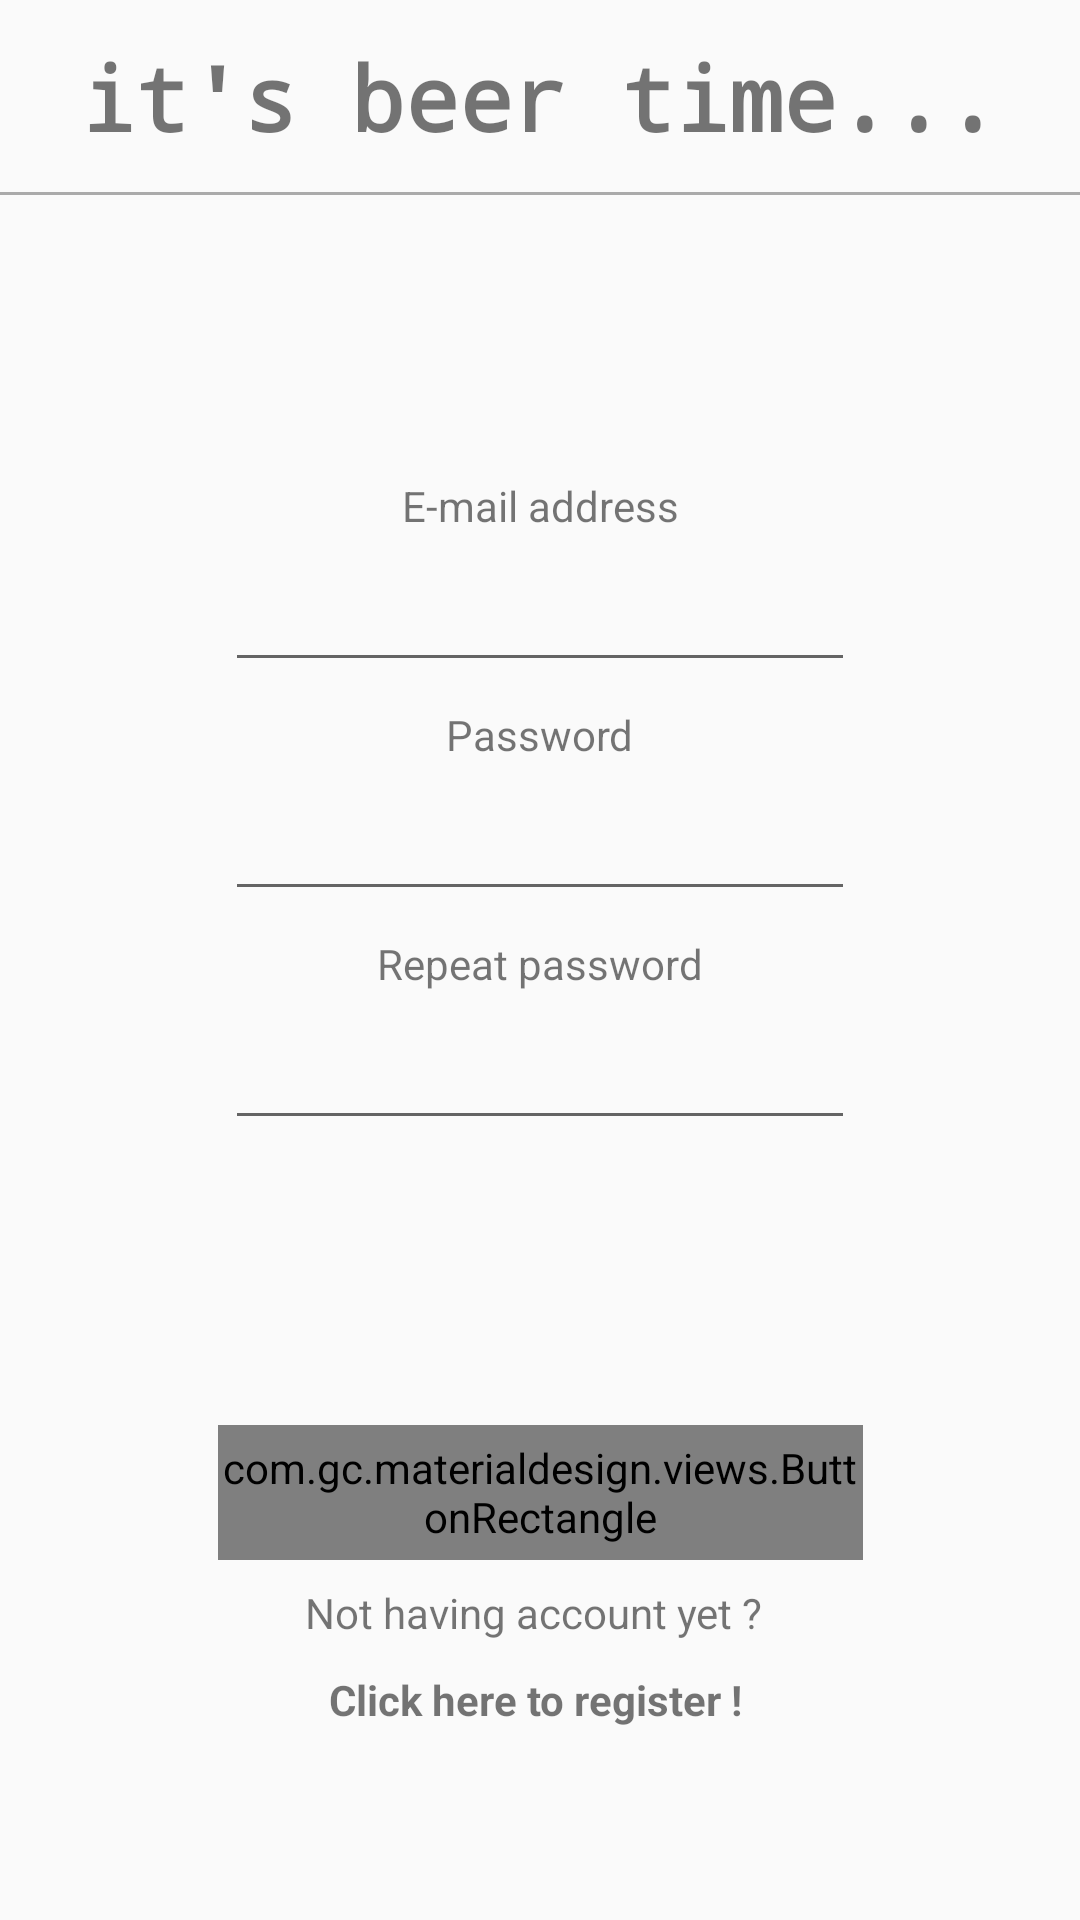

Layout XML and referenced resources for this Android screen:
<!-- AndroidManifest.xml: activity theme AppThemeNoActionBar -->
<!-- res/layout/activity_register.xml -->
<?xml version="1.0" encoding="utf-8"?>
<android.support.constraint.ConstraintLayout
    xmlns:android="http://schemas.android.com/apk/res/android"
    xmlns:app="http://schemas.android.com/apk/res-auto"
    xmlns:tools="http://schemas.android.com/tools"
    android:layout_width="match_parent"
    android:layout_height="match_parent">


        <TextView
            android:id="@+id/repeat_password_tv"
            android:layout_width="wrap_content"
            android:layout_height="wrap_content"
            android:layout_marginStart="8dp"
            android:layout_marginLeft="8dp"
            android:layout_marginTop="8dp"
            android:layout_marginEnd="8dp"
            android:layout_marginRight="8dp"
            android:text="Repeat password"
            app:layout_constraintBottom_toTopOf="@+id/repeat_password_et"
            app:layout_constraintEnd_toEndOf="parent"
            app:layout_constraintStart_toStartOf="parent"
            app:layout_constraintTop_toBottomOf="@+id/password_et"/>

    <EditText
        android:id="@+id/repeat_password_et"
        android:layout_width="wrap_content"
        android:layout_height="wrap_content"
        android:layout_marginStart="8dp"
        android:layout_marginLeft="8dp"
        android:layout_marginTop="8dp"
        android:layout_marginEnd="8dp"
        android:layout_marginRight="8dp"
        android:layout_marginBottom="8dp"
        android:ems="10"
        android:inputType="textPassword"
        android:text=""
        app:layout_constraintBottom_toTopOf="@+id/register_button"
        app:layout_constraintEnd_toEndOf="parent"
        app:layout_constraintStart_toStartOf="parent"
        app:layout_constraintTop_toBottomOf="@+id/repeat_password_tv"/>

    <EditText
        android:id="@+id/email_et"
        android:layout_width="wrap_content"
        android:layout_height="wrap_content"
        android:layout_marginStart="8dp"
        android:layout_marginLeft="8dp"
        android:layout_marginEnd="8dp"
        android:layout_marginRight="8dp"
        android:layout_marginBottom="8dp"
        android:ems="10"
        android:inputType="textPersonName"
        android:text=""
        app:layout_constraintBottom_toTopOf="@+id/password_tv"
        app:layout_constraintEnd_toEndOf="parent"
        app:layout_constraintStart_toStartOf="parent"
        app:layout_constraintTop_toBottomOf="@+id/email_tv"/>

        <TextView
            android:id="@+id/password_tv"
            android:layout_width="wrap_content"
            android:layout_height="wrap_content"
            android:layout_marginStart="8dp"
            android:layout_marginLeft="8dp"
            android:layout_marginEnd="8dp"
            android:layout_marginRight="8dp"
            android:layout_marginBottom="8dp"
            android:text="Password"
            app:layout_constraintBottom_toTopOf="@+id/password_et"
            app:layout_constraintEnd_toEndOf="parent"
            app:layout_constraintStart_toStartOf="parent"
            app:layout_constraintTop_toBottomOf="@+id/email_et"/>

    <TextView
        android:id="@+id/email_tv"
        android:layout_width="wrap_content"
        android:layout_height="wrap_content"
        android:layout_marginStart="8dp"
        android:layout_marginLeft="8dp"

        android:layout_marginTop="8dp"
        android:layout_marginEnd="8dp"
        android:layout_marginRight="8dp"
        android:layout_marginBottom="8dp"
        android:text="E-mail address"
        app:layout_constraintBottom_toTopOf="@+id/email_et"
        app:layout_constraintEnd_toEndOf="parent"
        app:layout_constraintStart_toStartOf="parent"
        app:layout_constraintTop_toTopOf="@id/view"
        app:layout_constraintVertical_chainStyle="packed"/>

        <EditText
            android:id="@+id/password_et"
            android:layout_width="wrap_content"
            android:layout_height="wrap_content"
            android:layout_marginStart="8dp"
            android:layout_marginLeft="8dp"
            android:layout_marginEnd="8dp"
            android:layout_marginRight="8dp"
            android:ems="10"
            android:inputType="textPassword"
            android:text=""
            app:layout_constraintBottom_toTopOf="@+id/repeat_password_tv"
            app:layout_constraintEnd_toEndOf="parent"
            app:layout_constraintStart_toStartOf="parent"
            app:layout_constraintTop_toBottomOf="@+id/password_tv"/>

    <TextView
        android:id="@+id/textView4"
        android:layout_width="wrap_content"
        android:layout_height="wrap_content"
        android:layout_marginStart="8dp"
        android:layout_marginLeft="8dp"
        android:layout_marginTop="8dp"
        android:layout_marginEnd="8dp"
        android:layout_marginRight="8dp"
        android:layout_marginBottom="8dp"
        android:text="it's beer time..."
        android:textSize="30sp"
        android:textStyle="bold"
        android:typeface="monospace"

        app:layout_constraintBottom_toTopOf="@+id/view"
        app:layout_constraintEnd_toEndOf="parent"
        app:layout_constraintStart_toStartOf="parent"
        app:layout_constraintTop_toTopOf="parent"/>

        <View
            android:id="@+id/view"
            android:layout_width="match_parent"
            android:layout_height="1dp"
            android:layout_marginTop="64dp"
            android:background="@android:color/darker_gray"
            app:layout_constraintEnd_toEndOf="parent"
            app:layout_constraintStart_toStartOf="parent"
            app:layout_constraintTop_toTopOf="parent"/>

    <com.gc.materialdesign.views.ButtonRectangle
        android:id="@+id/register_button"
        android:layout_width="215dp"
        android:layout_height="45dp"
        android:layout_marginStart="8dp"
        android:layout_marginLeft="8dp"
        android:layout_marginEnd="8dp"
        android:layout_marginRight="8dp"
        android:layout_marginBottom="8dp"
        android:background="@color/colorPrimary"
        android:text="Login"
        app:layout_constraintBottom_toTopOf="@id/textView"
        app:layout_constraintEnd_toEndOf="parent"
        app:layout_constraintStart_toStartOf="parent"/>

    <TextView
        android:id="@+id/textView"
        android:layout_width="157dp"
        android:layout_height="21dp"
        android:layout_marginStart="8dp"
        android:layout_marginLeft="8dp"
        android:layout_marginEnd="8dp"
        android:layout_marginRight="8dp"
        android:layout_marginBottom="8dp"
        android:text="Not having account yet ? "
        app:layout_constraintBottom_toTopOf="@+id/register_clickable_text"
        app:layout_constraintEnd_toEndOf="parent"
        app:layout_constraintStart_toStartOf="parent"/>
    <TextView
        android:id="@+id/register_clickable_text"
        android:layout_width="wrap_content"
        android:layout_height="wrap_content"
        android:layout_marginStart="8dp"
        android:layout_marginLeft="8dp"
        android:layout_marginEnd="8dp"
        android:layout_marginRight="8dp"
        android:layout_marginBottom="64dp"
        android:clickable="true"
        android:focusable="true"
        android:text="Click here to register ! "
        android:textStyle="bold"
        app:layout_constraintBottom_toBottomOf="parent"
        app:layout_constraintEnd_toEndOf="parent"
        app:layout_constraintStart_toStartOf="parent"/>
    </android.support.constraint.ConstraintLayout>
<!-- resources referenced by this layout -->
<resources>
  <color name="colorPrimary">#536dfe</color>
  <style name="AppThemeNoActionBar" parent="Theme.AppCompat.Light.NoActionBar">
          
  
          <item name="colorPrimary">@color/colorPrimary</item>
          <item name="colorPrimaryDark">@color/colorPrimaryDark</item>
          <item name="colorAccent">@color/colorAccent</item>
      </style>
  <color name="colorPrimaryDark">#0043ca</color>
  <color name="colorAccent">#ffa000</color>
</resources>
